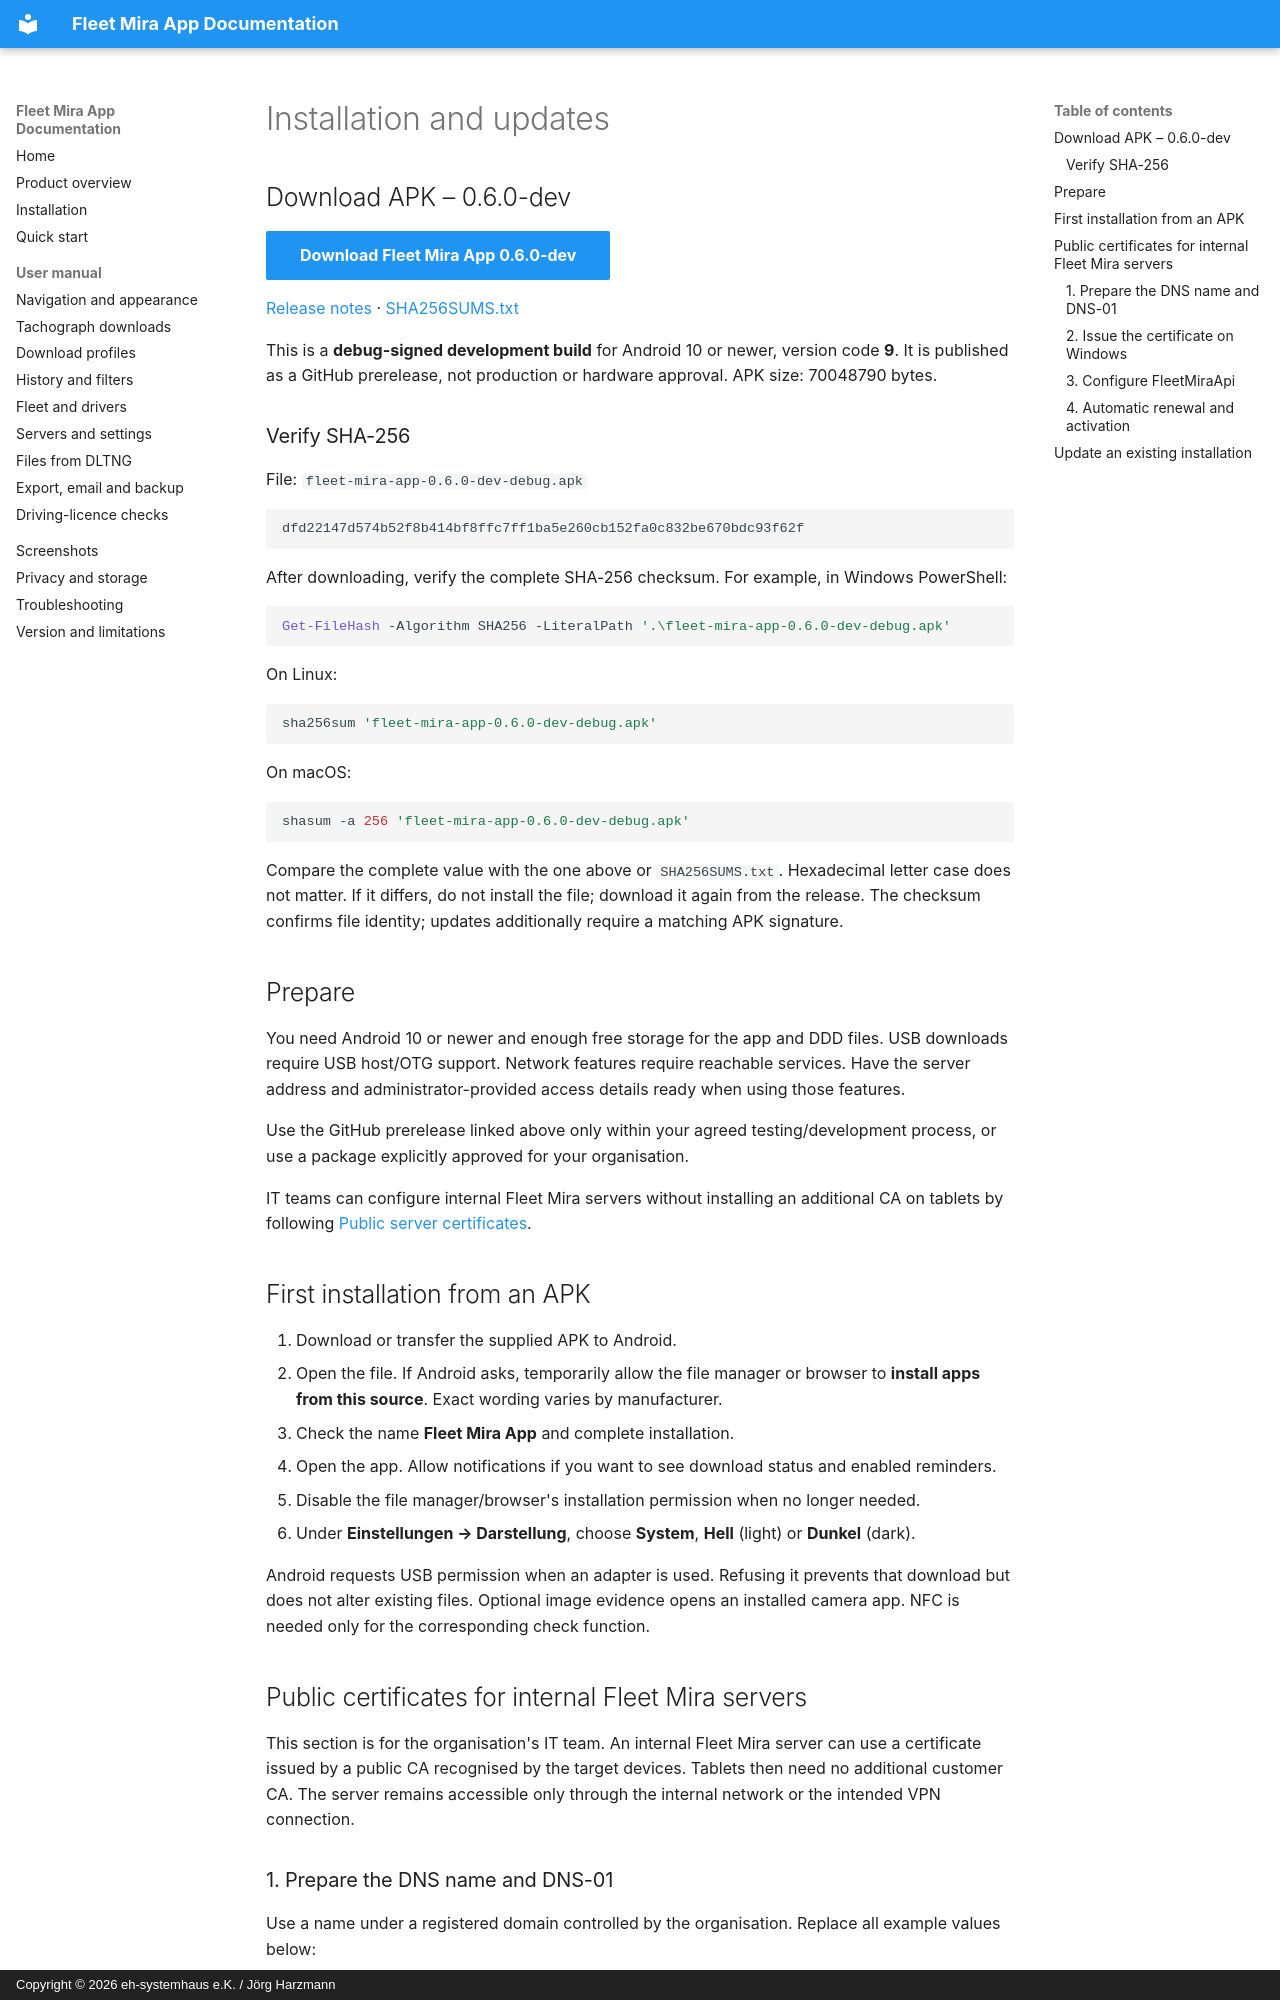

repository: harzmann/fleet_mira_app_docs · page: en/installation/index.html · generator: mkdocs · copyright: Copyright © 2026 eh-systemhaus e.K. / Jörg Harzmann

# Installation and updates

## Download APK – 0.6.0-dev

[Download Fleet Mira App 0.6.0-dev](https://github.com/harzmann/fleet_mira_app_docs/releases/download/v0.6.0-dev/fleet-mira-app-0.6.0-dev-debug.apk){ .md-button .md-button--primary }

[Release notes](https://github.com/harzmann/fleet_mira_app_docs/releases/tag/v0.6.0-dev) · [SHA256SUMS.txt](https://github.com/harzmann/fleet_mira_app_docs/releases/download/v0.6.0-dev/SHA256SUMS.txt)

This is a **debug-signed development build** for Android 10 or newer, version code **9**. It is published as a GitHub prerelease, not production or hardware approval. APK size: 70048790 bytes.

### Verify SHA-256

File: `fleet-mira-app-0.6.0-dev-debug.apk`

```text
dfd22147d574b52f8b414bf8ffc7ff1ba5e260cb152fa0c832be670bdc93f62f
```

After downloading, verify the complete SHA-256 checksum. For example, in Windows PowerShell:

```powershell
Get-FileHash -Algorithm SHA256 -LiteralPath '.\fleet-mira-app-0.6.0-dev-debug.apk'
```

On Linux:

```sh
sha256sum 'fleet-mira-app-0.6.0-dev-debug.apk'
```

On macOS:

```sh
shasum -a 256 'fleet-mira-app-0.6.0-dev-debug.apk'
```

Compare the complete value with the one above or `SHA256SUMS.txt`. Hexadecimal letter case does not matter. If it differs, do not install the file; download it again from the release. The checksum confirms file identity; updates additionally require a matching APK signature.

## Prepare

You need Android 10 or newer and enough free storage for the app and DDD files. USB downloads require USB host/OTG support. Network features require reachable services. Have the server address and administrator-provided access details ready when using those features.

Use the GitHub prerelease linked above only within your agreed testing/development process, or use a package explicitly approved for your organisation.

IT teams can configure internal Fleet Mira servers without installing an additional CA on tablets by following [Public server certificates](#public-server-certificate).

## First installation from an APK

1. Download or transfer the supplied APK to Android.
2. Open the file. If Android asks, temporarily allow the file manager or browser to **install apps from this source**. Exact wording varies by manufacturer.
3. Check the name **Fleet Mira App** and complete installation.
4. Open the app. Allow notifications if you want to see download status and enabled reminders.
5. Disable the file manager/browser's installation permission when no longer needed.
6. Under **Einstellungen → Darstellung**, choose **System**, **Hell** (light) or **Dunkel** (dark).

Android requests USB permission when an adapter is used. Refusing it prevents that download but does not alter existing files. Optional image evidence opens an installed camera app. NFC is needed only for the corresponding check function.

## Public certificates for internal Fleet Mira servers { #public-server-certificate }

This section is for the organisation's IT team. An internal Fleet Mira server can use a certificate issued by a public CA recognised by the target devices. Tablets then need no additional customer CA. The server remains accessible only through the internal network or the intended VPN connection.
